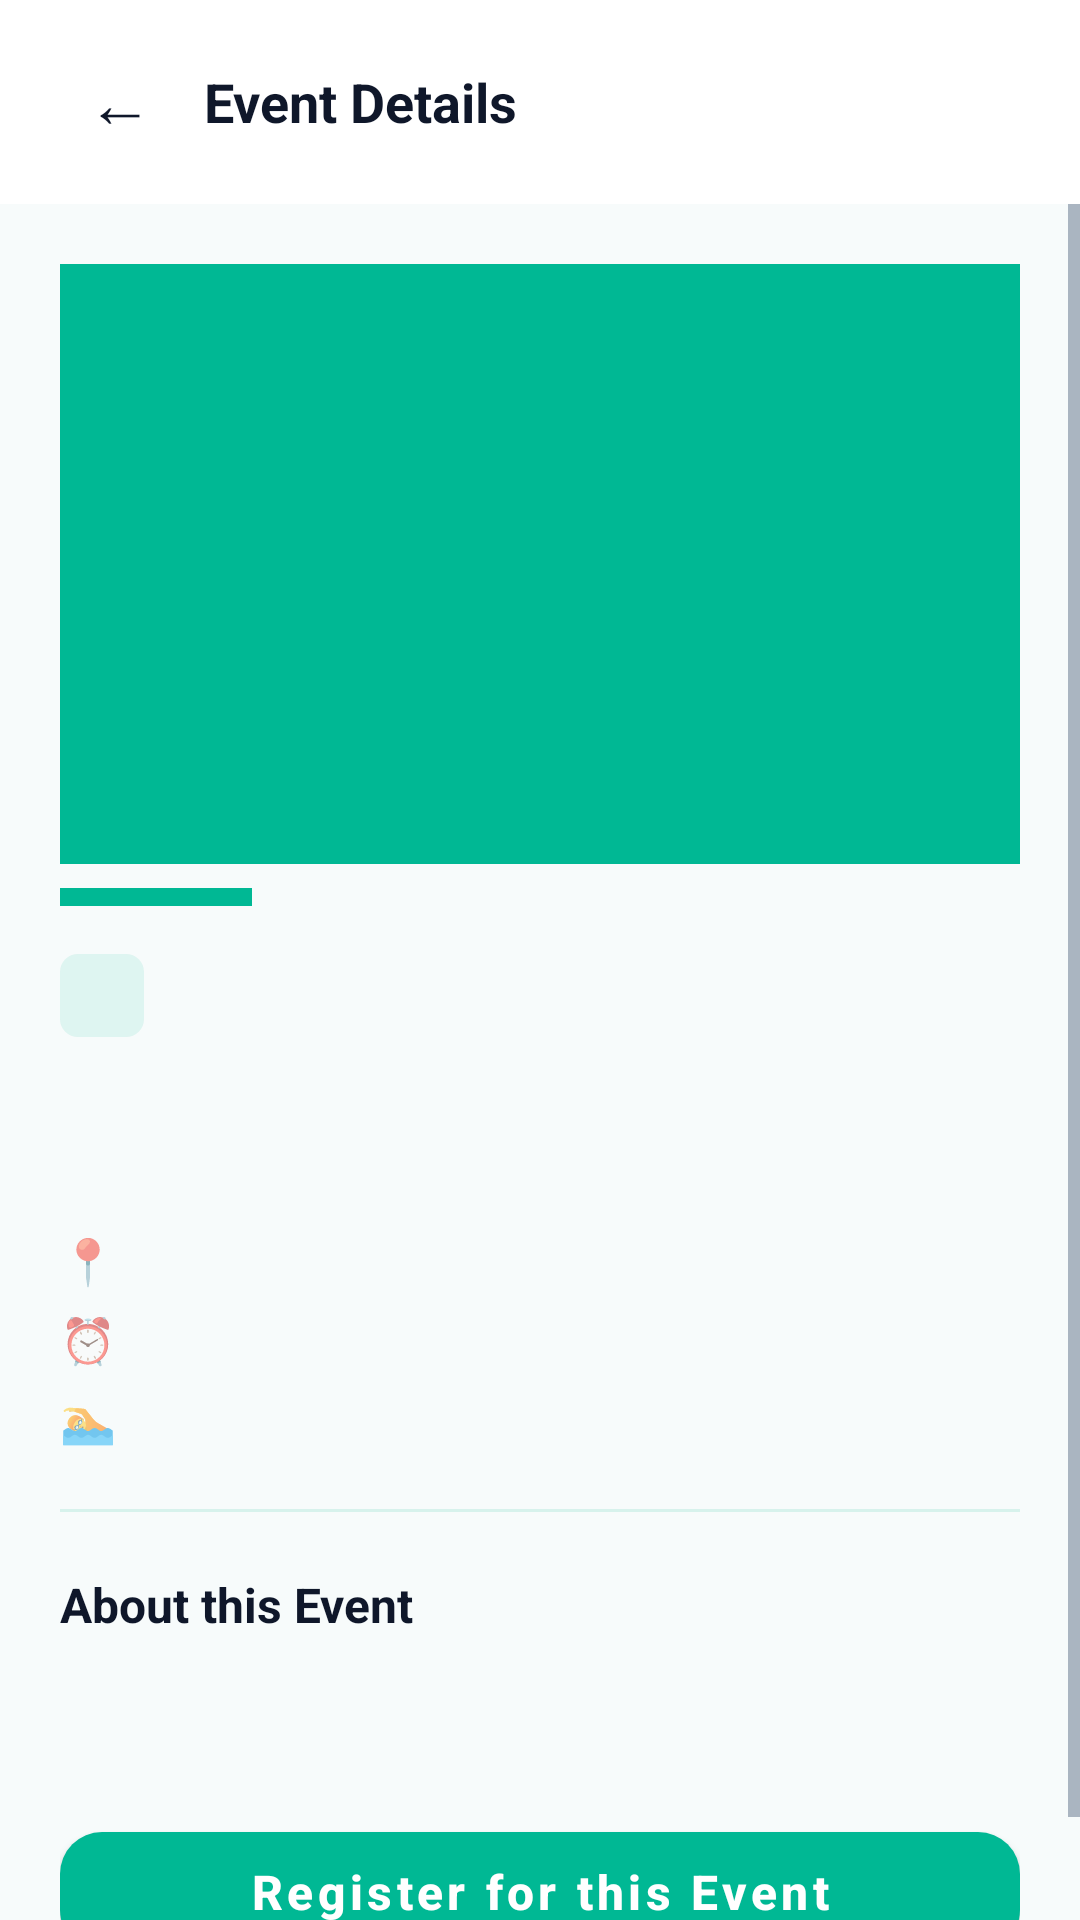

Reconstruct the res/layout file that produces this screen, plus the resources it refers to.
<!-- AndroidManifest.xml: activity theme AppTheme_NoActionBar -->
<!-- res/layout/activity_event_detail.xml -->
<?xml version="1.0" encoding="utf-8"?>
<androidx.coordinatorlayout.widget.CoordinatorLayout
    xmlns:android="http://schemas.android.com/apk/res/android"
    xmlns:app="http://schemas.android.com/apk/res-auto"
    xmlns:tools="http://schemas.android.com/tools"
    android:layout_width="match_parent"
    android:layout_height="match_parent"
    android:background="@color/dark_background">

    <LinearLayout
        android:layout_width="match_parent"
        android:layout_height="match_parent"
        android:orientation="vertical">

        
        <com.google.android.material.card.MaterialCardView
            android:layout_width="match_parent"
            android:layout_height="wrap_content"
            app:cardBackgroundColor="@color/dark_surface_low"
            app:cardCornerRadius="0dp"
            app:cardElevation="0dp"
            app:strokeWidth="0dp"
            android:foreground="@drawable/bottom_border_white_10">

            <LinearLayout
                android:id="@+id/headerContent"
                android:layout_width="match_parent"
                android:layout_height="wrap_content"
                android:orientation="horizontal"
                android:gravity="center_vertical"
                android:paddingHorizontal="20dp"
                android:paddingVertical="14dp">

                <TextView
                    android:id="@+id/btnBack"
                    android:layout_width="40dp"
                    android:layout_height="40dp"
                    android:gravity="center"
                    android:text="←"
                    android:textColor="@color/dark_on_surface"
                    android:textSize="22sp"
                    android:clickable="true"
                    android:focusable="true"
                    android:foreground="?attr/selectableItemBackgroundBorderless" />

                <TextView
                    android:layout_width="0dp"
                    android:layout_height="wrap_content"
                    android:layout_weight="1"
                    android:layout_marginStart="8dp"
                    android:text="Event Details"
                    android:textColor="@color/dark_on_surface"
                    android:textSize="18sp"
                    android:textStyle="bold" />

            </LinearLayout>
        </com.google.android.material.card.MaterialCardView>

        
        <ScrollView
            android:layout_width="match_parent"
            android:layout_height="0dp"
            android:layout_weight="1">

            <LinearLayout
                android:layout_width="match_parent"
                android:layout_height="wrap_content"
                android:orientation="vertical"
                android:padding="20dp">

                
                <TextView
                    android:id="@+id/ivDetailLetter"
                    android:layout_width="match_parent"
                    android:layout_height="200dp"
                    android:layout_marginBottom="8dp"
                    android:background="@color/dark_primary_container"
                    android:gravity="center"
                    android:textColor="@android:color/white"
                    android:textSize="72sp"
                    android:textStyle="bold"
                    tools:text="S" />

                <View
                    android:id="@+id/vDetailAccent"
                    android:layout_width="64dp"
                    android:layout_height="6dp"
                    android:layout_marginBottom="16dp"
                    android:background="@color/dark_primary_container" />

                
                <TextView
                    android:id="@+id/tvDetailDate"
                    android:layout_width="wrap_content"
                    android:layout_height="wrap_content"
                    android:background="@drawable/rounded_badge_bg"
                    android:paddingHorizontal="14dp"
                    android:paddingVertical="5dp"
                    android:textColor="@color/dark_primary_fixed_dim"
                    android:textSize="13sp"
                    android:textStyle="bold" />

                
                <TextView
                    android:id="@+id/tvDetailTitle"
                    android:layout_width="wrap_content"
                    android:layout_height="wrap_content"
                    android:layout_marginTop="16dp"
                    android:textColor="@color/dark_on_surface"
                    android:textSize="24sp"
                    android:textStyle="bold" />

                
                <LinearLayout
                    android:layout_width="wrap_content"
                    android:layout_height="wrap_content"
                    android:layout_marginTop="16dp"
                    android:orientation="vertical">

                    <LinearLayout
                        android:layout_width="wrap_content"
                        android:layout_height="wrap_content"
                        android:orientation="horizontal"
                        android:gravity="center_vertical">

                        <TextView
                            android:layout_width="wrap_content"
                            android:layout_height="wrap_content"
                            android:text="📍"
                            android:textSize="15sp" />

                        <TextView
                            android:id="@+id/tvDetailLocation"
                            android:layout_width="wrap_content"
                            android:layout_height="wrap_content"
                            android:layout_marginStart="6dp"
                            android:textColor="@color/dark_on_surface_variant"
                            android:textSize="14sp" />

                    </LinearLayout>

                    <LinearLayout
                        android:layout_width="wrap_content"
                        android:layout_height="wrap_content"
                        android:layout_marginTop="6dp"
                        android:orientation="horizontal"
                        android:gravity="center_vertical">

                        <TextView
                            android:layout_width="wrap_content"
                            android:layout_height="wrap_content"
                            android:text="⏰"
                            android:textSize="15sp" />

                        <TextView
                            android:id="@+id/tvDetailTime"
                            android:layout_width="wrap_content"
                            android:layout_height="wrap_content"
                            android:layout_marginStart="6dp"
                            android:textColor="@color/dark_on_surface_variant"
                            android:textSize="14sp" />

                    </LinearLayout>

                    <LinearLayout
                        android:layout_width="wrap_content"
                        android:layout_height="wrap_content"
                        android:layout_marginTop="6dp"
                        android:orientation="horizontal"
                        android:gravity="center_vertical">

                        <TextView
                            android:layout_width="wrap_content"
                            android:layout_height="wrap_content"
                            android:text="🏊"
                            android:textSize="15sp" />

                        <TextView
                            android:id="@+id/tvDetailStrokes"
                            android:layout_width="wrap_content"
                            android:layout_height="wrap_content"
                            android:layout_marginStart="6dp"
                            android:textColor="@color/dark_on_surface_variant"
                            android:textSize="14sp" />

                    </LinearLayout>

                </LinearLayout>

                
                <View
                    android:layout_width="match_parent"
                    android:layout_height="1dp"
                    android:layout_marginTop="20dp"
                    android:background="@color/dark_outline_variant" />

                
                <TextView
                    android:layout_width="wrap_content"
                    android:layout_height="wrap_content"
                    android:layout_marginTop="20dp"
                    android:text="About this Event"
                    android:textColor="@color/dark_on_surface"
                    android:textSize="16sp"
                    android:textStyle="bold" />

                
                <TextView
                    android:id="@+id/tvDetailDescription"
                    android:layout_width="wrap_content"
                    android:layout_height="wrap_content"
                    android:layout_marginTop="8dp"
                    android:lineSpacingExtra="4dp"
                    android:textColor="@color/dark_on_surface_variant"
                    android:textSize="14sp" />

                
                <com.google.android.material.button.MaterialButton
                    android:id="@+id/btnRegister"
                    android:layout_width="match_parent"
                    android:layout_height="52dp"
                    android:layout_marginTop="32dp"
                    android:text="Register for this Event"
                    android:textAllCaps="false"
                    android:textColor="@android:color/white"
                    android:textSize="16sp"
                    android:textStyle="bold"
                    app:cornerRadius="14dp"
                    app:backgroundTint="@color/dark_primary_container" />

            </LinearLayout>
        </ScrollView>

    </LinearLayout>

</androidx.coordinatorlayout.widget.CoordinatorLayout>
<!-- resources referenced by this layout -->
<resources>
  <color name="dark_background">#F7FBFB</color>
  <color name="dark_on_surface">#0F172A</color>
  <color name="dark_on_surface_variant">#64748B</color>
  <color name="dark_outline_variant">#D7F2EC</color>
  <color name="dark_primary_container">#00B894</color>
  <color name="dark_primary_fixed_dim">#00B894</color>
  <color name="dark_surface_low">#FFFFFF</color>
  <!-- drawable bottom_border_white_10 (drawable) -->
  <?xml version="1.0" encoding="utf-8"?>
  <layer-list xmlns:android="http://schemas.android.com/apk/res/android">
      <item
          android:left="0dp"
          android:right="0dp"
          android:top="-1dp"
          android:bottom="0dp">
          <shape>
              <solid android:color="@color/bottom_border_color" />
          </shape>
      </item>
  </layer-list>
  <!-- drawable rounded_badge_bg (drawable) -->
  <shape xmlns:android="http://schemas.android.com/apk/res/android" android:shape="rectangle">
      <solid android:color="@color/badge_background" />
      <corners android:radius="6dp" />
  </shape>
  <style name="AppTheme_NoActionBar" parent="Theme.MaterialComponents.Light.NoActionBar">
          <item name="colorPrimary">@color/dark_primary_fixed_dim</item>
          <item name="colorPrimaryVariant">@color/dark_primary_container</item>
          <item name="colorOnPrimary">@color/dark_background</item>
          <item name="colorSecondary">@color/dark_secondary</item>
          <item name="colorAccent">@color/dark_primary_fixed_dim</item>
          <item name="android:textColorSecondary">@color/dark_on_surface_variant</item>
          <item name="android:windowBackground">@color/dark_background</item>
          <item name="android:statusBarColor">@color/dark_background</item>
          <item name="android:navigationBarColor">@color/dark_surface_lowest</item>
      </style>
  <color name="bottom_border_color">#1A00B894</color>
  <color name="badge_background">#1A00B894</color>
  <color name="dark_secondary">#0F766E</color>
  <color name="dark_surface_lowest">#FFFFFF</color>
</resources>
